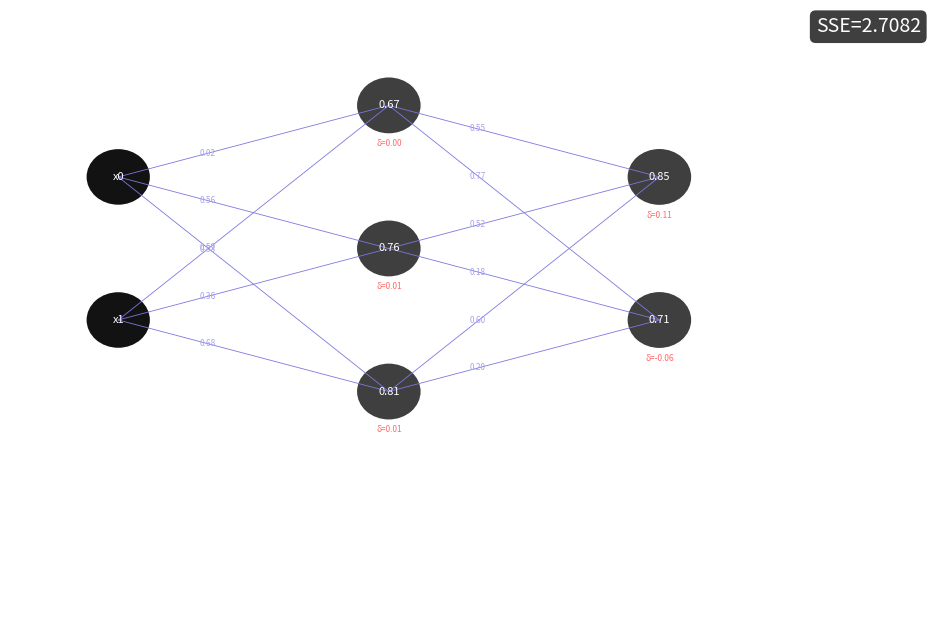

This figure's Python source: (Note: this script raises an exception after producing the figure.)
import math
from random import random
import matplotlib.pyplot as plt

NETWORK = []

#  layer is list, the len of the list denotes the number of  layers and each element determines the number of nuerons in that  layer
# Note Layer 0 is the input layer, Layer 1 is the first hidden layer, and so on.
def create_network( layers):
    global NETWORK
    NETWORK = []

    # the first layer will not have any incoming weights so there will be no need for backpropagation for the first layer so we will skip it
    # need to zip the  layers so that we can get the number of neurons in the prev layer and the current  layer
    layer_to_next_list = list(zip(layers[:-1], layers[1:]))
    print(layer_to_next_list)
    for no_of_neurons_in_prev_layer,no_of_neurons_in_current__layer  in layer_to_next_list:
        layer =[]
        for i in range(no_of_neurons_in_current__layer ):
            layer.append({
                'incoming_weights' : [random() for _ in range(no_of_neurons_in_prev_layer)],
                'output' : 0,
                'error' : 0,
                'bias' : random(),
            })
        NETWORK.append(layer)


def display_network():
    global NETWORK
    for idx, layer in enumerate(NETWORK):
        print(f"Layer {idx+1}:")
        for neuron_idx, neuron in enumerate(layer):
            print(f"  Neuron {neuron_idx+1}:")
            print(f"    Bias: {neuron['bias']}")
            print(f"    Incoming Weights: {neuron['incoming_weights']}")
            print(f"    Output: {neuron['output']}")
            print(f"    Error: {neuron['error']}")


def activation_function(x):
    return 1.0/(1.0 + math.exp(-x))  # Sigmoid activation function

def forward_pass(input_data):
    global NETWORK
    # For each layer except the last one, calculate the output for each neuron
    for layer_idx in range(len(NETWORK)):
        current_layer = NETWORK[layer_idx]
        new_input_data = []
        # print(f"Processing Layer {layer_idx + 1}", input_data)
        for neuron_idx, neuron in enumerate(current_layer):
            # Calculate the weighted sum of inputs
            weighted_sum = neuron['bias']
            for weight_idx,weight in enumerate(neuron['incoming_weights']):
                weighted_sum += weight * input_data[weight_idx]
            # Apply the activation function
            neuron['output'] = activation_function(weighted_sum)
            new_input_data.append(neuron['output'])
        input_data = new_input_data
    return input_data  # Return the output of the last layer

def sigmoid_derivative(output):
    return output * (1 - output)  # Derivative of the sigmoid function

# This will help use calculate error that will be used to adjust the weights
def backpropagation(target_outputs):
    global NETWORK
    # loop through the network in reverse order
    for layer_idx in reversed(range(len(NETWORK))):
        current_layer = NETWORK[layer_idx]
        next_layer = NETWORK[layer_idx + 1] if layer_idx + 1 < len(NETWORK) else None
        
        # If it's the output layer, calculate the error
        if next_layer is None:
            for neuron_idx, neuron in enumerate(current_layer):
                output = neuron['output']
                target = target_outputs[neuron_idx]
                # Calculate the error for the output neuron
                error = (output-target) * sigmoid_derivative(output)
                neuron['error'] = error 
        else:
            # For hidden layers, propagate the error back to adjust weights
            for neuron_idx, neuron in enumerate(current_layer):
                error = 0
                for next_neuron in next_layer:
                    error += next_neuron['incoming_weights'][neuron_idx] * next_neuron['error']
                error *= sigmoid_derivative(neuron['output'])
                neuron['error'] = error

def update_weights(input_data, learning_rate=0.1):
    global NETWORK
    # Update weights and biases for each neuron
    for layer_idx in range(len(NETWORK)):
        current_layer = NETWORK[layer_idx]
        if layer_idx != 0:
            # For the first hidden layer we use the actauly input data
            # otherwise we use the output of the previous layer
            input_data = [neuron['output'] for neuron in NETWORK[layer_idx - 1]]

        for neuron in current_layer:
            # Update incoming weights
            for weight_idx in range(len(neuron['incoming_weights'])):
                neuron['incoming_weights'][weight_idx] -= learning_rate * neuron['error'] * input_data[weight_idx]
            # Update bias
            neuron['bias'] -= learning_rate * neuron['error']

COLORS = {
    'background': '#121212',              # --clr-surface-a0
    'text': '#ffffff',                    # --clr-light-a0
    'circle_edge': '#ffffff',
    'circle_fill': '#3f3f3f',             # --clr-surface-a20
    'error_text': '#ff6b6b',
    'output_text': '#ffffff',
    'weight_text': '#aaa3eb',             # --clr-primary-a50
    'edge': '#7c78df',                    # --clr-primary-a30
}

def visualize_network(network, input_len, epoch, loss, ax=None):
    """
    Dark-mode network visualizer with input layer support.

    Args:
        network (list): Your NETWORK object
        input_len (int): Number of input features (neurons in input layer)
        epoch (int): Current epoch
        loss (float): Current epoch loss (SSE)
        ax (matplotlib axis): Optional axis
    """
    layers = len(network)
    max_neurons = max(input_len, *(len(l) for l in network))
    col_spacing, row_spacing = 2.5, 1.5

    fig, ax = plt.subplots(figsize=(col_spacing*(layers+1)+2, row_spacing*max_neurons+2))
    ax.set_facecolor(COLORS['background'])
    ax.axis("off")

    # Title / Loss display
    ax.text(0.01, 0.99, f"Epoch {epoch}", transform=ax.transAxes,
            ha="left", va="top", fontsize=14, weight="bold", color=COLORS['text'])
    ax.text(0.99, 0.99, f"SSE={loss:.4f}", transform=ax.transAxes,
            ha="right", va="top", fontsize=14, color=COLORS['text'],
            bbox=dict(boxstyle="round", fc=COLORS['circle_fill'], ec="none"))

    positions = {}

    # -- Input layer (reconstructed from input_len) --
    x = 0
    offset = (max_neurons - input_len) / 2.0
    for ni in range(input_len):
        y = (offset + ni) * row_spacing
        positions[(0, ni)] = (x, -y)
        circ = plt.Circle((x, -y), 0.3, color=COLORS['background'], ec=COLORS['circle_edge'], lw=1.2)
        ax.add_patch(circ)
        ax.text(x, -y, f"x{ni}", ha="center", va="center", fontsize=8, color=COLORS['text'])

    # -- Draw hidden/output layers and weights --
    for li, layer in enumerate(network):
        x = (li + 1) * col_spacing
        offset = (max_neurons - len(layer)) / 2.0
        for ni, neuron in enumerate(layer):
            y = (offset + ni) * row_spacing
            positions[(li + 1, ni)] = (x, -y)

            # Draw neuron circle
            circ = plt.Circle((x, -y), 0.3, color=COLORS['circle_fill'], ec=COLORS['circle_edge'])
            ax.add_patch(circ)

            # Output value inside circle
            ax.text(x, -y, f"{neuron['output']:.2f}", ha="center", va="center", fontsize=8, color=COLORS['output_text'])
            # Error (δ) below circle
            ax.text(x, -y-0.4, f"δ={neuron['error']:.2f}", ha="center", va="center", fontsize=6, color=COLORS['error_text'])

            # Draw incoming connections
            prev_layer_idx = li
            for pj, w in enumerate(neuron['incoming_weights']):
                prev_x, prev_y = positions[(prev_layer_idx, pj)]
                ax.plot([prev_x, x], [prev_y, -y], lw=0.6, color=COLORS['edge'])
                mid_x = prev_x + 0.33 * (x - prev_x)
                mid_y = prev_y + 0.33 * (-y - prev_y)
                ax.text(mid_x, mid_y, f"{w:.2f}", fontsize=6, color=COLORS['weight_text'], ha="center", va="center")

    ax.set_xlim(-1, (layers + 1) * col_spacing)
    ax.set_ylim(-max_neurons * row_spacing - 1, 1)
    plt.tight_layout()
    plt.savefig(f'frames/epoch_{epoch:04d}.png', dpi=150, bbox_inches='tight')
    plt.close()

    # plt.show()


input_dataset = [(0, 0), (0, 1), (1, 0), (1, 1)]
# one hot encoding the output for each input
target_outputs = [(0, 1), (1, 0), (1, 0), (0, 1)]

# Initializing the network with 2 input neurons, 3 hidden neurons, and 2 output neurons
create_network([2,3,2])

# Training the network
for i in range(200):
    errorDuringEpoch = 0
    for idx,input_data in enumerate(input_dataset):
        outputs = forward_pass(list(input_data))
        errorDuringEpoch += sum((target_outputs[idx][j]- outputs[j])**2 for j in range(len(outputs)))
        # print(f"Input: {input_data}")
        # display_network()
        backpropagation(target_outputs[idx])
        update_weights(list(input_data), learning_rate=0.5)
    print(f"Epoch {i+1}, Error: {errorDuringEpoch}")
    visualize_network(NETWORK, 2, i+1, errorDuringEpoch)

print(forward_pass((0, 0)))
print(forward_pass((0, 1)))
print(forward_pass((1, 0)))
print(forward_pass((1, 1)))
# display_network()
